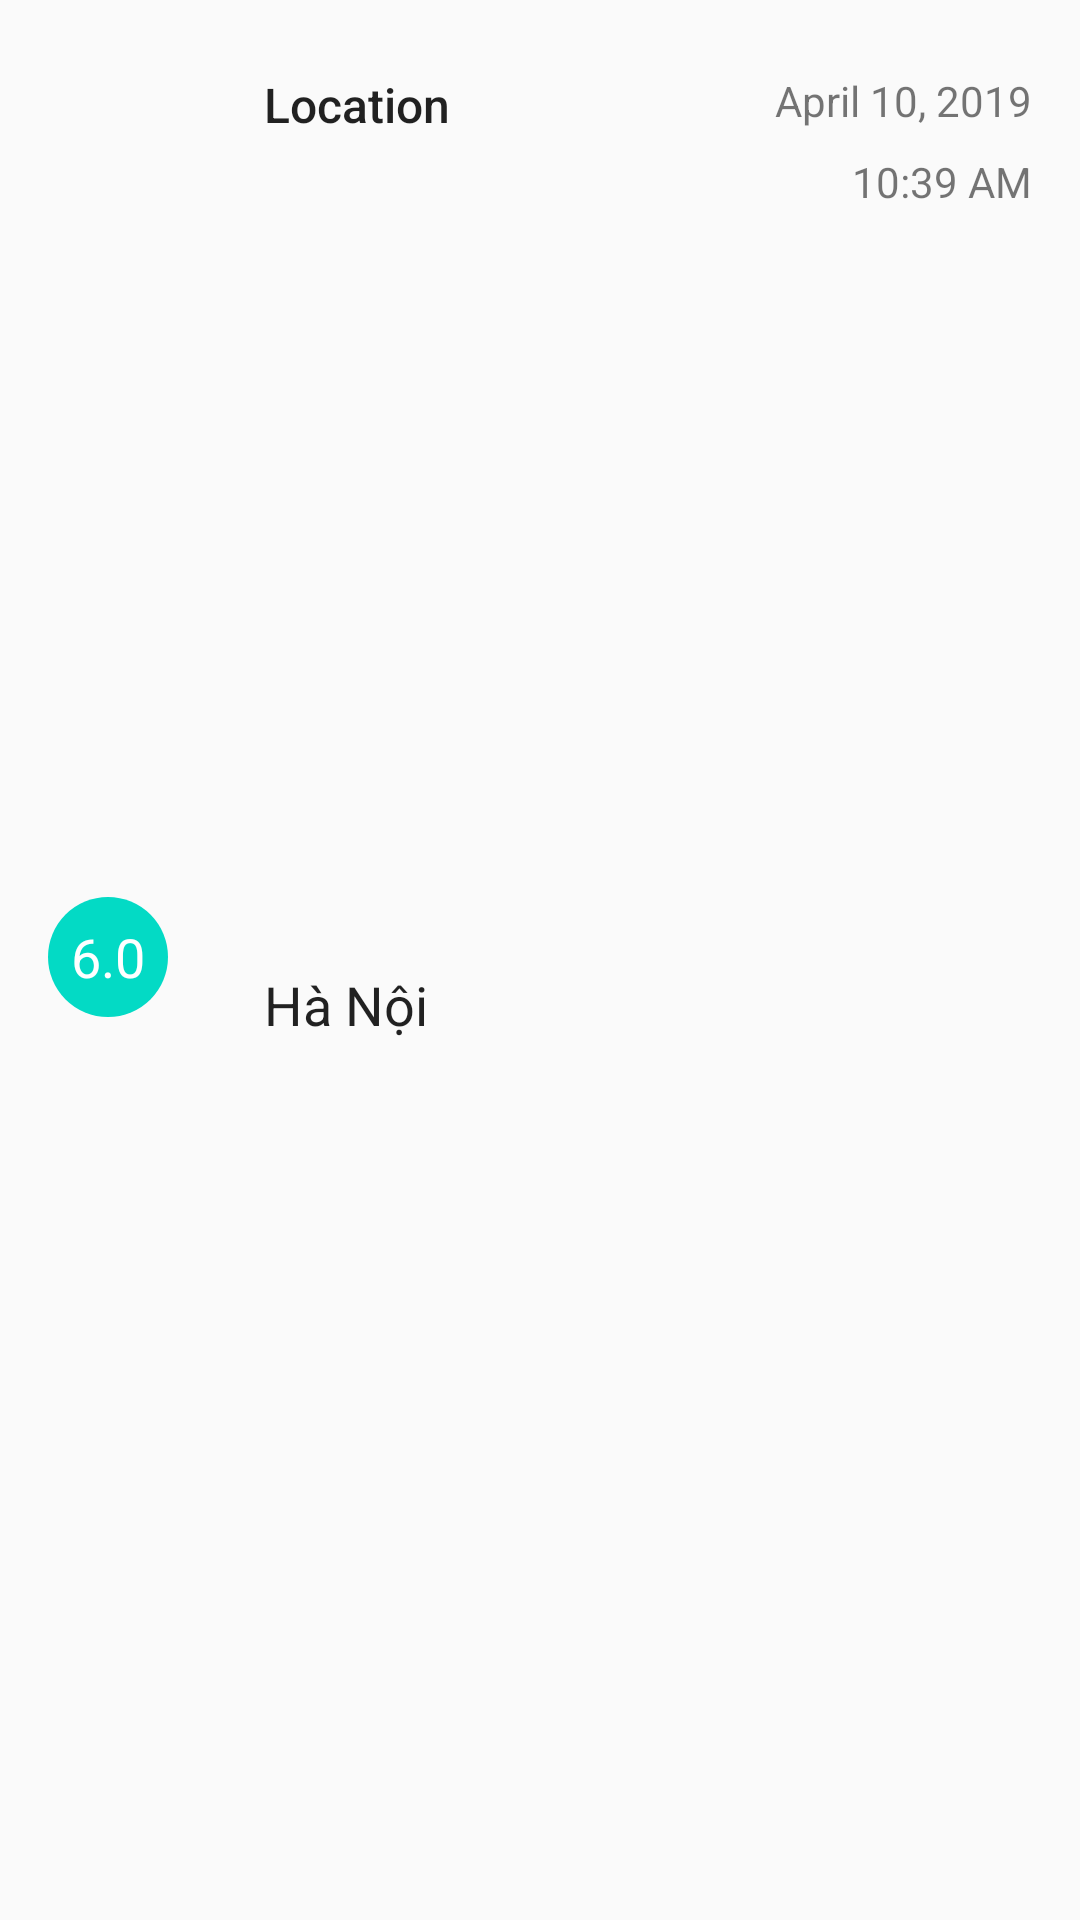

Layout XML and referenced resources for this Android screen:
<!-- AndroidManifest.xml: application theme AppTheme -->
<!-- res/layout/cell.xml -->
<?xml version="1.0" encoding="utf-8"?>
<androidx.constraintlayout.widget.ConstraintLayout xmlns:android="http://schemas.android.com/apk/res/android"
                                                   xmlns:app="http://schemas.android.com/apk/res-auto"
                                                   xmlns:tools="http://schemas.android.com/tools"
                                                   android:orientation="vertical"
                                                   android:layout_width="match_parent"
                                                   android:layout_height="wrap_content">

    <TextView
            android:layout_width="wrap_content"
            android:textSize="18sp"
            android:gravity="center"
            android:textColor="@color/white"
            android:background="@drawable/background_magnitude"
            android:layout_height="wrap_content"
            android:id="@+id/magnitude" android:text="@string/magnitude" app:layout_constraintStart_toStartOf="parent"
            android:layout_marginStart="16dp" android:layout_marginTop="24dp"
            app:layout_constraintTop_toTopOf="parent" android:layout_marginBottom="8dp"
            app:layout_constraintBottom_toBottomOf="@+id/location" app:layout_constraintVertical_bias="1.0"/>
    <TextView
            android:text="@string/Location"
            android:textSize="16dp"
            android:layout_width="wrap_content"
            android:layout_height="wrap_content"
            android:id="@+id/driection" app:layout_constraintTop_toTopOf="parent"
            android:layout_marginTop="24dp" app:layout_constraintEnd_toStartOf="@+id/date"
            android:layout_marginEnd="129dp" app:layout_constraintStart_toEndOf="@+id/magnitude"
            android:layout_marginStart="32dp" app:layout_constraintHorizontal_bias="0.0"
            android:textAppearance="@style/TextAppearance.AppCompat.Body2"/>
    <TextView
            android:text="@string/location"
            android:textSize="18dp"
            android:layout_width="0dp"
            android:layout_height="wrap_content"
            android:id="@+id/location"
            android:textAppearance="@style/TextAppearance.AppCompat.Body1"
            android:layout_marginTop="8dp"
            app:layout_constraintTop_toBottomOf="@+id/driection"
            app:layout_constraintStart_toEndOf="@+id/magnitude" android:layout_marginStart="32dp"
            android:layout_marginBottom="24dp" app:layout_constraintBottom_toBottomOf="parent"/>
    <TextView
            android:text="@string/date"
            android:layout_width="wrap_content"
            android:layout_height="wrap_content"
            android:id="@+id/date" app:layout_constraintTop_toTopOf="parent"
            android:layout_marginTop="24dp" app:layout_constraintEnd_toEndOf="parent" android:layout_marginEnd="16dp"
            android:layout_marginBottom="8dp" app:layout_constraintBottom_toTopOf="@+id/time"/>
    <TextView
            android:text="@string/time"
            android:layout_width="wrap_content"
            android:layout_height="wrap_content"
            android:id="@+id/time" app:layout_constraintEnd_toEndOf="@+id/date"
            app:layout_constraintTop_toBottomOf="@+id/date"
            android:layout_marginTop="8dp"
    />
</androidx.constraintlayout.widget.ConstraintLayout>
<!-- resources referenced by this layout -->
<resources>
  <!-- drawable background_magnitude (drawable) -->
  <?xml version="1.0" encoding="utf-8"?>
  <shape xmlns:android="http://schemas.android.com/apk/res/android">
      <solid android:color="@color/colorAccent"/>
      <size android:width="40dp"
            android:height="40dp"
            />
      <corners android:radius="20dp"/>
  
  </shape>
  <string name="Location">Location</string>
  <string name="date">April 10, 2019</string>
  <string name="location">Hà Nội</string>
  <string name="magnitude">6.0</string>
  <string name="time">10:39 AM</string>
  <style name="AppTheme" parent="Theme.AppCompat.Light.DarkActionBar">
          
          <item name="colorPrimary">@color/colorPrimary</item>
          <item name="colorPrimaryDark">@color/colorPrimaryDark</item>
          <item name="colorAccent">@color/colorAccent</item>
      </style>
  <!-- not gathered from this repository: default colours our renderer supplied (Android Studio template values) -->
  <color name="white">#FFFFFFFF</color>
  <color name="colorPrimary">#FF6200EE</color>
  <color name="colorPrimaryDark">#FF3700B3</color>
  <color name="colorAccent">#FF03DAC5</color>
</resources>
